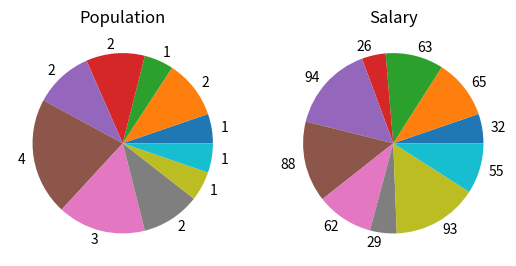
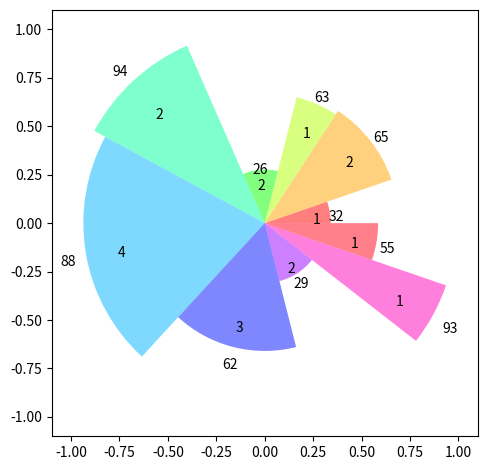

Here is the Python script that generated these plots, in order:
# coding: utf-8
# %%
import numpy as np
import matplotlib.pyplot as plt
import matplotlib.patches as mpatches
from matplotlib.collections import PatchCollection

# %%
__doc__

# %%
# Parameters
# Fake a dataset of population and their salary,
# the aim is to draw them in pie graph

NUM = 10
popula = np.random.randint(1, 5, size=(NUM,))
salary = np.random.randint(10, 100, size=(NUM,))

popula_ratio = popula / sum(popula) * 360
salary_ratio = salary / sum(salary)
salary_ratio = salary_ratio / max(salary_ratio)

# %%
# Drawn simple pie graph,
# show population and salary in two graphs.
fig, axes = plt.subplots(1, 2)
axes[0].pie(popula, labels=popula)
axes[0].set_title('Population')
axes[1].pie(salary, labels=salary)
axes[1].set_title('Salary')

# %%
# Draw complex pie graph,
# show population and salary in one graph,
# angle range means population,
# radius means salary.
fig, ax = plt.subplots()


def label(xy, text, ax=ax):
    """Add label on [xy]

    Arguments:
        xy {tuple} -- (x, y)
        text {str} -- The content of the label

    Keyword Arguments:
        ax {axes} -- Axes to be drawn on (default: {ax})
    """
    plt.text(xy[0], xy[1]-0.05, text, ha="center",
             family='sans-serif', size=10)


def pos(r, a, d=1):
    """Compute position

    Arguments:
        r {float} -- Radius
        a {float} -- Angle in degree

    Keyword Arguments:
        d {float} -- Scale factor (default: {1})

    Returns:
        [x, y] -- The coordinate of position.
    """
    r *= d
    s = np.sin(a / 180 * np.pi)
    c = np.cos(a / 180 * np.pi)
    return [r * c, r * s]


# No high-level api can be used,
# make several pies as patches,
# and draw them seperately.
patches = []
angle = 0
for j in range(NUM):
    # Make a patch
    r = salary_ratio[j]
    angle1 = angle + popula_ratio[j]
    patch = mpatches.Wedge([0, 0],
                           salary_ratio[j],
                           angle,
                           angle1)

    # Record the patch
    patches.append(patch)

    # Label population and salary
    a = (angle + angle1) / 2
    label(pos(r, a, 1.1), salary[j])
    label(pos(r, a, 0.8), popula[j])

    # Update init angle
    angle = angle1

# Set color for each patch
colors = np.linspace(0, 1, len(patches))
collection = PatchCollection(patches, cmap=plt.cm.hsv, alpha=0.5)
collection.set_array(np.array(colors))

# Draw
ax.add_collection(collection)
ax.set_xlim([-1.1, 1.1])
ax.set_ylim([-1.1, 1.1])
ax.set_aspect(1)

fig.tight_layout()

# %%
plt.show()
